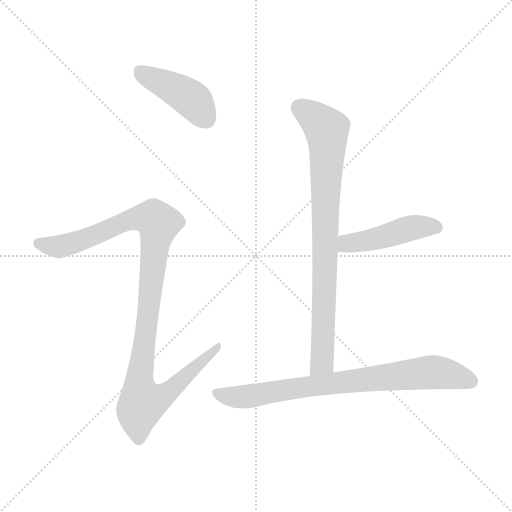
t = 0.00 s
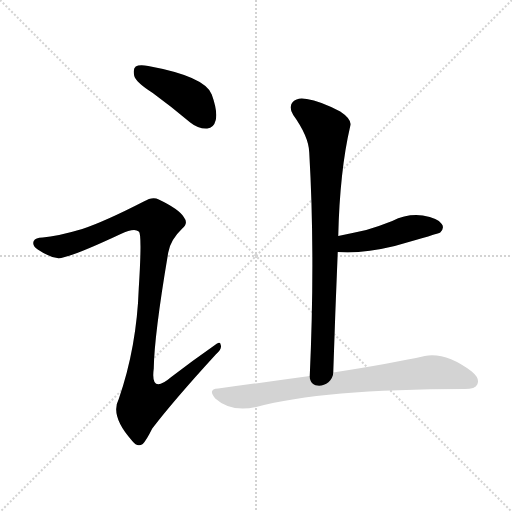
t = 3.25 s
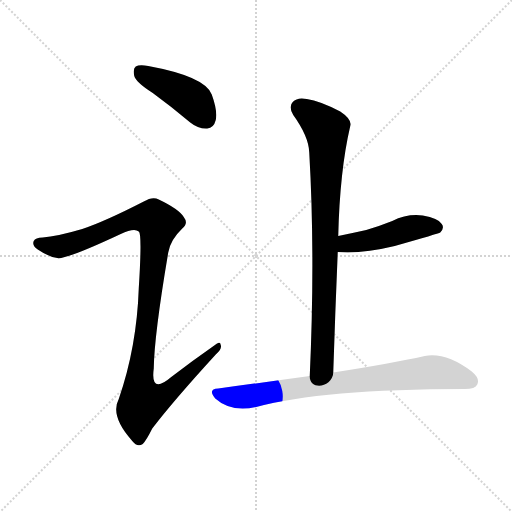
t = 3.41 s
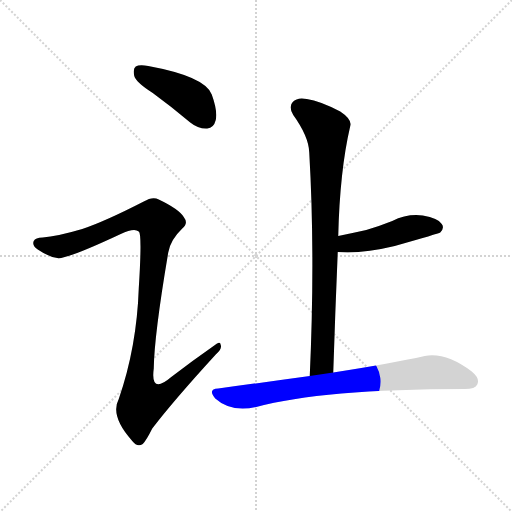
t = 3.57 s
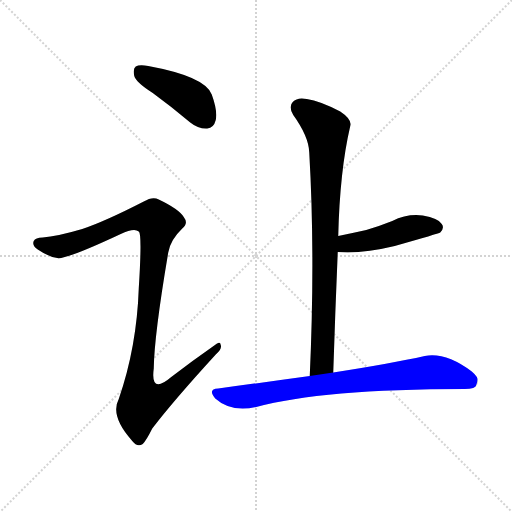
t = 3.73 s
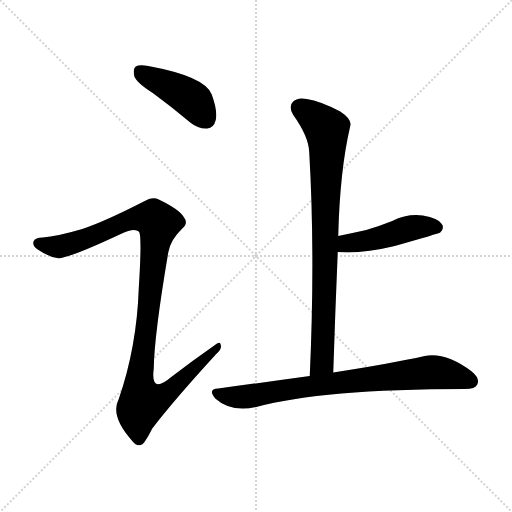
t = 4.36 s

The animated SVG that drew these frames (rendered in a browser with its animation timeline set to each time). Animation: 5 CSS @keyframes rules; one cycle of 4.36 s.

<svg version="1.1" viewBox="0 0 1024 1024" xmlns="http://www.w3.org/2000/svg">
  <g stroke="lightgray" stroke-dasharray="1,1" stroke-width="1" transform="scale(4, 4)">
    <line x1="0" y1="0" x2="256" y2="256"></line>
    <line x1="256" y1="0" x2="0" y2="256"></line>
    <line x1="128" y1="0" x2="128" y2="256"></line>
    <line x1="0" y1="128" x2="256" y2="128"></line>
  </g>
<g transform="scale(1, -1) translate(0, -900)">
   <style type="text/css">
    @keyframes keyframes0 {
      from {
       stroke: blue;
       stroke-dashoffset: 425;
       stroke-width: 128;
       }
       58% {
       animation-timing-function: step-end;
       stroke: blue;
       stroke-dashoffset: 0;
       stroke-width: 128;
       }
       to {
       stroke: black;
       stroke-width: 1024;
       }
       }
       #make-me-a-hanzi-animation-0 {
         animation: keyframes0 0.595866s both;
         animation-delay: 0.000000s;
         animation-timing-function: linear;
       }
    @keyframes keyframes1 {
      from {
       stroke: blue;
       stroke-dashoffset: 1061;
       stroke-width: 128;
       }
       78% {
       animation-timing-function: step-end;
       stroke: blue;
       stroke-dashoffset: 0;
       stroke-width: 128;
       }
       to {
       stroke: black;
       stroke-width: 1024;
       }
       }
       #make-me-a-hanzi-animation-1 {
         animation: keyframes1 1.113444s both;
         animation-delay: 0.595866s;
         animation-timing-function: linear;
       }
    @keyframes keyframes2 {
      from {
       stroke: blue;
       stroke-dashoffset: 817;
       stroke-width: 128;
       }
       73% {
       animation-timing-function: step-end;
       stroke: blue;
       stroke-dashoffset: 0;
       stroke-width: 128;
       }
       to {
       stroke: black;
       stroke-width: 1024;
       }
       }
       #make-me-a-hanzi-animation-2 {
         animation: keyframes2 0.914876s both;
         animation-delay: 1.709310s;
         animation-timing-function: linear;
       }
    @keyframes keyframes3 {
      from {
       stroke: blue;
       stroke-dashoffset: 459;
       stroke-width: 128;
       }
       60% {
       animation-timing-function: step-end;
       stroke: blue;
       stroke-dashoffset: 0;
       stroke-width: 128;
       }
       to {
       stroke: black;
       stroke-width: 1024;
       }
       }
       #make-me-a-hanzi-animation-3 {
         animation: keyframes3 0.623535s both;
         animation-delay: 2.624186s;
         animation-timing-function: linear;
       }
    @keyframes keyframes4 {
      from {
       stroke: blue;
       stroke-dashoffset: 772;
       stroke-width: 128;
       }
       72% {
       animation-timing-function: step-end;
       stroke: blue;
       stroke-dashoffset: 0;
       stroke-width: 128;
       }
       to {
       stroke: black;
       stroke-width: 1024;
       }
       }
       #make-me-a-hanzi-animation-4 {
         animation: keyframes4 0.878255s both;
         animation-delay: 3.247721s;
         animation-timing-function: linear;
       }
</style>
<path d="M 305.5 714.0 Q 342.5 687.0 380.5 655.0 Q 396.5 642.0 414.5 643.0 Q 427.5 644.0 431.5 660.0 Q 435.5 678.0 423.5 711.0 Q 410.5 747.0 296.5 768.0 Q 278.5 771.0 271.5 767.0 Q 265.5 763.0 268.5 748.0 Q 272.5 735.0 305.5 714.0 Z" fill="lightgray"></path> 
<path d="M 164.5 442.0 Q 113.5 427.0 85.5 425.0 Q 70.5 425.0 67.5 418.0 Q 63.5 409.0 75.5 401.0 Q 97.5 386.0 114.5 384.0 Q 130.5 380.0 241.5 432.0 Q 268.5 445.0 277.5 437.0 Q 284.5 433.0 277.5 323.0 Q 273.5 206.0 237.5 102.0 Q 219.5 68.0 264.5 18.0 Q 274.5 5.0 285.5 12.0 Q 292.5 19.0 304.5 43.0 Q 346.5 98.0 431.5 191.0 Q 444.5 203.0 441.5 210.0 Q 440.5 219.0 428.5 209.0 Q 385.5 179.0 342.5 146.0 Q 300.5 110.0 307.5 163.0 Q 308.5 230.0 336.5 395.0 Q 340.5 420.0 364.5 443.0 Q 377.5 453.0 367.5 466.0 Q 357.5 482.0 317.5 501.0 Q 305.5 508.0 287.5 497.0 Q 209.5 457.0 164.5 442.0 Z" fill="lightgray"></path> 
<path d="M 666.5 155.0 Q 670.5 279.0 675.5 396.0 L 676.5 428.0 Q 679.5 558.0 700.5 648.0 Q 704.5 661.0 680.5 677.0 Q 640.5 698.0 613.5 702.0 Q 594.5 706.0 585.5 696.0 Q 576.5 687.0 586.5 670.0 Q 617.5 627.0 618.5 595.0 Q 630.5 388.0 619.5 148.0 C 618.5 118.0 665.5 125.0 666.5 155.0 Z" fill="lightgray"></path> 
<path d="M 675.5 396.0 Q 723.5 392.0 789.5 408.0 Q 877.5 433.0 880.5 435.0 Q 889.5 444.0 883.5 452.0 Q 876.5 464.0 845.5 469.0 Q 814.5 473.0 784.5 458.0 Q 759.5 448.0 732.5 440.0 Q 705.5 434.0 676.5 428.0 C 647.5 422.0 645.5 398.0 675.5 396.0 Z" fill="lightgray"></path> 
<path d="M 619.5 148.0 Q 532.5 136.0 436.5 123.0 Q 414.5 122.0 430.5 103.0 Q 461.5 75.0 512.5 86.0 Q 644.5 122.0 929.5 122.0 Q 950.5 122.0 954.5 131.0 Q 960.5 143.0 943.5 157.0 Q 891.5 196.0 849.5 188.0 Q 782.5 173.0 666.5 155.0 L 619.5 148.0 Z" fill="lightgray"></path> 
      <clipPath id="make-me-a-hanzi-clip-0">
      <path d="M 305.5 714.0 Q 342.5 687.0 380.5 655.0 Q 396.5 642.0 414.5 643.0 Q 427.5 644.0 431.5 660.0 Q 435.5 678.0 423.5 711.0 Q 410.5 747.0 296.5 768.0 Q 278.5 771.0 271.5 767.0 Q 265.5 763.0 268.5 748.0 Q 272.5 735.0 305.5 714.0 Z" fill="lightgray"></path>
      </clipPath>
      <path clip-path="url(#make-me-a-hanzi-clip-0)" d="M 278.5 759.0 L 379.5 705.0 L 412.5 662.0 " fill="none" id="make-me-a-hanzi-animation-0" stroke-dasharray="297 594" stroke-linecap="round"></path>

      <clipPath id="make-me-a-hanzi-clip-1">
      <path d="M 164.5 442.0 Q 113.5 427.0 85.5 425.0 Q 70.5 425.0 67.5 418.0 Q 63.5 409.0 75.5 401.0 Q 97.5 386.0 114.5 384.0 Q 130.5 380.0 241.5 432.0 Q 268.5 445.0 277.5 437.0 Q 284.5 433.0 277.5 323.0 Q 273.5 206.0 237.5 102.0 Q 219.5 68.0 264.5 18.0 Q 274.5 5.0 285.5 12.0 Q 292.5 19.0 304.5 43.0 Q 346.5 98.0 431.5 191.0 Q 444.5 203.0 441.5 210.0 Q 440.5 219.0 428.5 209.0 Q 385.5 179.0 342.5 146.0 Q 300.5 110.0 307.5 163.0 Q 308.5 230.0 336.5 395.0 Q 340.5 420.0 364.5 443.0 Q 377.5 453.0 367.5 466.0 Q 357.5 482.0 317.5 501.0 Q 305.5 508.0 287.5 497.0 Q 209.5 457.0 164.5 442.0 Z" fill="lightgray"></path>
      </clipPath>
      <path clip-path="url(#make-me-a-hanzi-clip-1)" d="M 76.5 414.0 L 125.5 408.0 L 272.5 464.0 L 308.5 462.0 L 317.5 453.0 L 279.5 144.0 L 285.5 96.0 L 330.5 111.0 L 435.5 207.0 " fill="none" id="make-me-a-hanzi-animation-1" stroke-dasharray="933 1866" stroke-linecap="round"></path>

      <clipPath id="make-me-a-hanzi-clip-2">
      <path d="M 666.5 155.0 Q 670.5 279.0 675.5 396.0 L 676.5 428.0 Q 679.5 558.0 700.5 648.0 Q 704.5 661.0 680.5 677.0 Q 640.5 698.0 613.5 702.0 Q 594.5 706.0 585.5 696.0 Q 576.5 687.0 586.5 670.0 Q 617.5 627.0 618.5 595.0 Q 630.5 388.0 619.5 148.0 C 618.5 118.0 665.5 125.0 666.5 155.0 Z" fill="lightgray"></path>
      </clipPath>
      <path clip-path="url(#make-me-a-hanzi-clip-2)" d="M 599.5 684.0 L 653.5 642.0 L 645.5 194.0 L 643.5 175.0 L 626.5 156.0 " fill="none" id="make-me-a-hanzi-animation-2" stroke-dasharray="689 1378" stroke-linecap="round"></path>

      <clipPath id="make-me-a-hanzi-clip-3">
      <path d="M 675.5 396.0 Q 723.5 392.0 789.5 408.0 Q 877.5 433.0 880.5 435.0 Q 889.5 444.0 883.5 452.0 Q 876.5 464.0 845.5 469.0 Q 814.5 473.0 784.5 458.0 Q 759.5 448.0 732.5 440.0 Q 705.5 434.0 676.5 428.0 C 647.5 422.0 645.5 398.0 675.5 396.0 Z" fill="lightgray"></path>
      </clipPath>
      <path clip-path="url(#make-me-a-hanzi-clip-3)" d="M 681.5 401.0 L 691.5 412.0 L 745.5 421.0 L 813.5 442.0 L 850.5 448.0 L 874.5 444.0 " fill="none" id="make-me-a-hanzi-animation-3" stroke-dasharray="331 662" stroke-linecap="round"></path>

      <clipPath id="make-me-a-hanzi-clip-4">
      <path d="M 619.5 148.0 Q 532.5 136.0 436.5 123.0 Q 414.5 122.0 430.5 103.0 Q 461.5 75.0 512.5 86.0 Q 644.5 122.0 929.5 122.0 Q 950.5 122.0 954.5 131.0 Q 960.5 143.0 943.5 157.0 Q 891.5 196.0 849.5 188.0 Q 782.5 173.0 666.5 155.0 L 619.5 148.0 Z" fill="lightgray"></path>
      </clipPath>
      <path clip-path="url(#make-me-a-hanzi-clip-4)" d="M 433.5 113.0 L 455.5 107.0 L 500.5 107.0 L 614.5 127.0 L 866.5 156.0 L 942.5 137.0 " fill="none" id="make-me-a-hanzi-animation-4" stroke-dasharray="644 1288" stroke-linecap="round"></path>

</g>
</svg>
